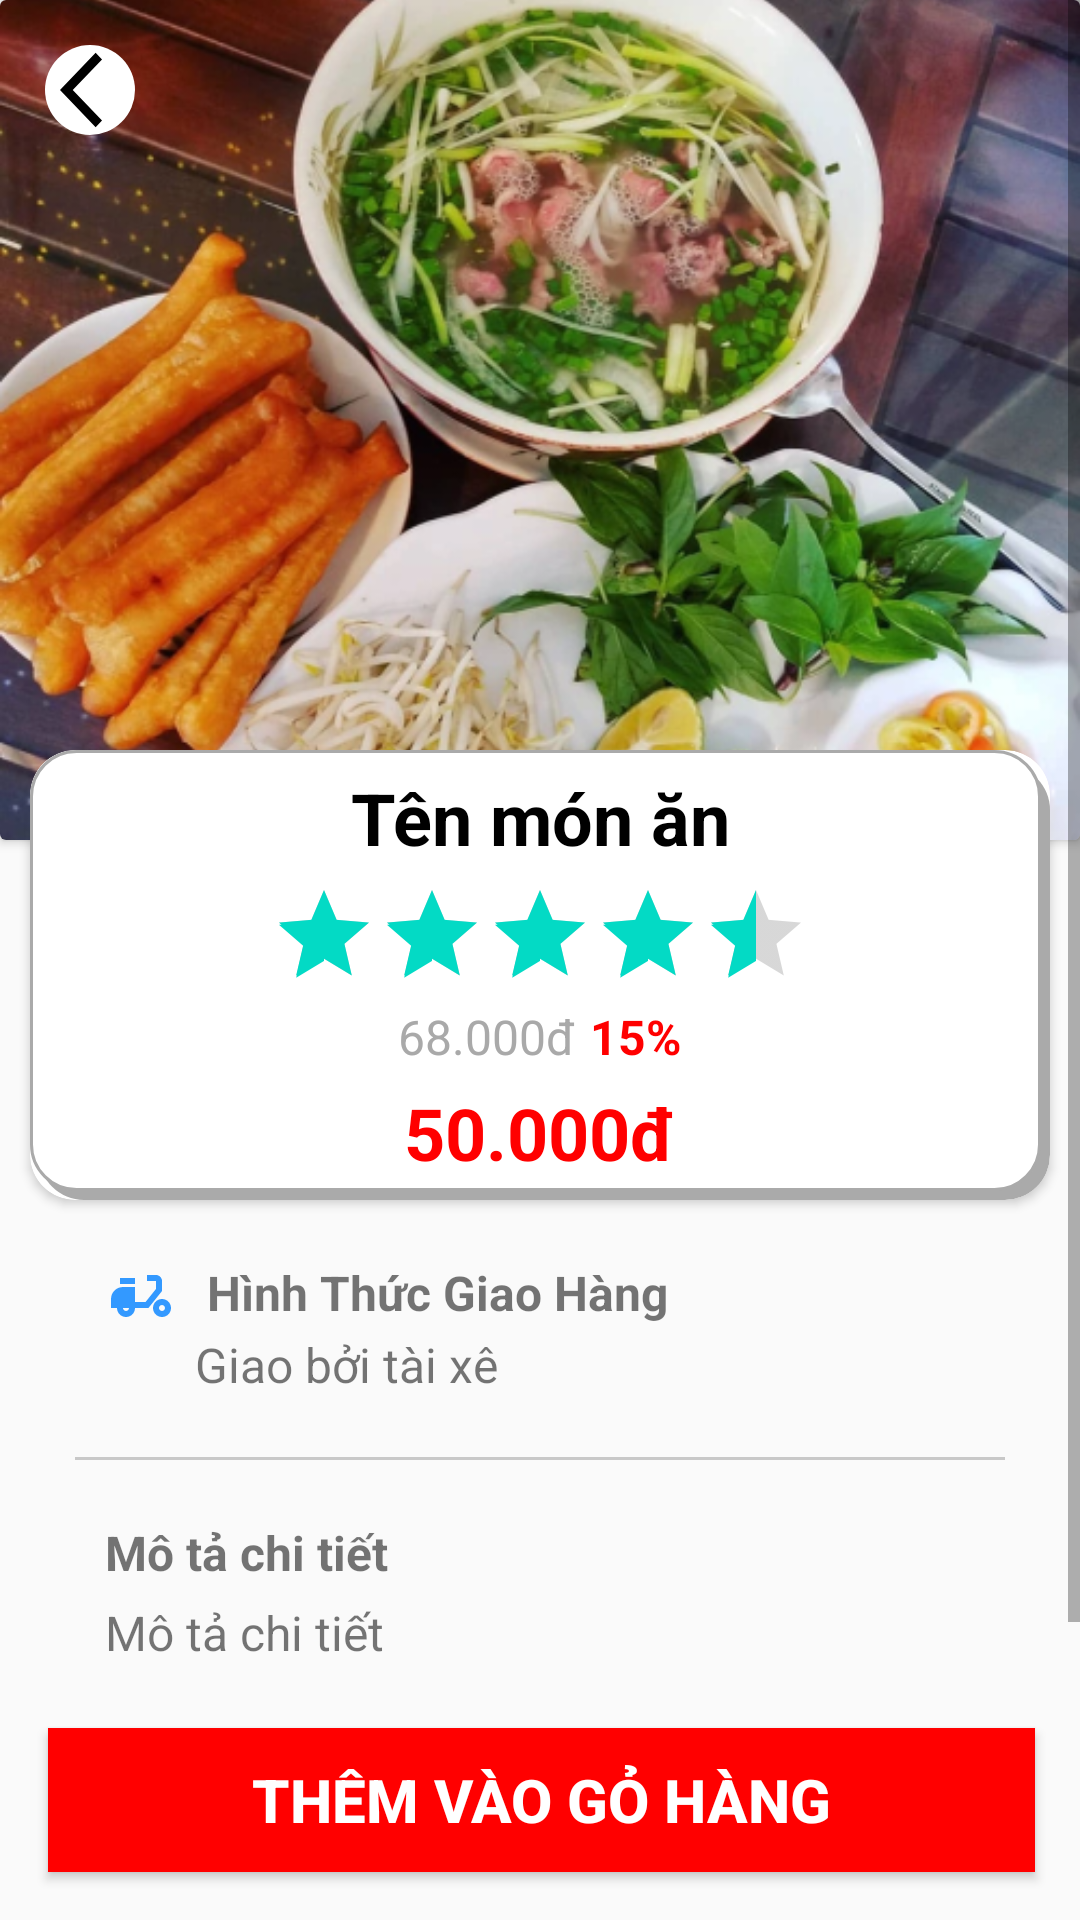

Write the Android layout XML for this screen, with the resource values it uses.
<!-- AndroidManifest.xml: application theme AppTheme -->
<!-- res/layout/activity_info_food.xml -->
<?xml version="1.0" encoding="utf-8"?>
<androidx.constraintlayout.widget.ConstraintLayout xmlns:android="http://schemas.android.com/apk/res/android"
    xmlns:app="http://schemas.android.com/apk/res-auto"
    xmlns:tools="http://schemas.android.com/tools"
    android:layout_width="match_parent"
    android:layout_height="match_parent"
    android:orientation="vertical"
    tools:context=".InfoFoodActivity">

    <ScrollView
        android:layout_width="match_parent"
        android:layout_height="0dp"
        app:layout_constraintBottom_toTopOf="@+id/toolbar2"
        app:layout_constraintEnd_toEndOf="parent"
        app:layout_constraintStart_toStartOf="parent"
        app:layout_constraintTop_toTopOf="parent">

        <LinearLayout
            android:layout_width="match_parent"
            android:layout_height="wrap_content"
            android:orientation="vertical">

            <androidx.constraintlayout.widget.ConstraintLayout
                android:layout_width="match_parent"
                android:layout_height="410dp">

                <androidx.cardview.widget.CardView
                    android:layout_width="match_parent"
                    android:layout_height="280dp"
                    android:background="@color/white"
                    app:layout_constraintEnd_toEndOf="parent"
                    app:layout_constraintStart_toStartOf="parent"
                    app:layout_constraintTop_toTopOf="parent">

                    <com.google.android.material.imageview.ShapeableImageView
                        android:id="@+id/imgInfoFood"
                        android:layout_width="match_parent"
                        android:layout_height="410dp"
                        android:layout_marginTop="-50dp"
                        android:src="@drawable/pho_bo" />
                </androidx.cardview.widget.CardView>

                <androidx.cardview.widget.CardView
                    android:layout_width="340dp"
                    android:layout_height="150dp"
                    android:layout_marginBottom="10dp"
                    android:background="@color/white"
                    app:cardCornerRadius="15dp"
                    app:layout_constraintBottom_toBottomOf="parent"
                    app:layout_constraintEnd_toEndOf="parent"
                    app:layout_constraintStart_toStartOf="parent">

                    <LinearLayout
                        android:layout_width="match_parent"
                        android:layout_height="match_parent"
                        android:background="@drawable/bg_shadow_button"
                        android:gravity="center"
                        android:orientation="vertical">

                        <TextView
                            android:id="@+id/NameFood"
                            android:layout_width="match_parent"
                            android:layout_height="wrap_content"
                            android:gravity="center"
                            android:text="Tên món ăn"
                            android:textColor="@color/black"
                            android:textSize="24sp"
                            android:textStyle="bold" />

                        <RatingBar
                            android:id="@+id/rateInfoFood"
                            style="@android:style/Widget.Material.RatingBar.Indicator"
                            android:layout_width="wrap_content"
                            android:layout_height="wrap_content"
                            android:layout_marginTop="5dp"
                            android:numStars="5"
                            android:rating="4.5" />

                        <LinearLayout
                            android:id="@+id/llPrice"
                            android:layout_width="wrap_content"
                            android:layout_height="wrap_content"
                            android:layout_marginTop="5dp"
                            android:orientation="horizontal">

                            <TextView
                                android:id="@+id/tvPriceInfoFood"
                                android:layout_width="match_parent"
                                android:layout_height="wrap_content"
                                android:text="68.000đ"
                                android:textColor="@color/gray"
                                android:textSize="16dp" />

                            <TextView
                                android:id="@+id/tvDiscountPercentInfoFood"
                                android:layout_width="match_parent"
                                android:layout_height="wrap_content"
                                android:layout_marginStart="5dp"
                                android:text="15%"
                                android:textColor="@color/red"
                                android:textSize="16dp"
                                android:textStyle="bold" />
                        </LinearLayout>

                        <TextView
                            android:id="@+id/tvDiscountInfoFood"
                            android:layout_width="wrap_content"
                            android:layout_height="wrap_content"
                            android:layout_marginTop="5dp"
                            android:text="50.000đ"
                            android:textColor="@color/red"
                            android:textSize="24dp"
                            android:textStyle="bold" />
                    </LinearLayout>
                </androidx.cardview.widget.CardView>

                <Button
                    android:id="@+id/btnBackInfoOrder"
                    android:layout_width="30dp"
                    android:layout_height="30dp"
                    android:layout_marginStart="15dp"
                    android:layout_marginTop="15dp"
                    android:background="@drawable/bg_back"
                    app:layout_constraintStart_toStartOf="parent"
                    app:layout_constraintTop_toTopOf="parent" />

            </androidx.constraintlayout.widget.ConstraintLayout>

            <LinearLayout
                android:layout_width="match_parent"
                android:layout_height="wrap_content"
                android:layout_marginBottom="10dp"
                android:layout_marginHorizontal="25dp"
                android:orientation="vertical"
                android:padding="10dp">

                <TextView
                    android:layout_width="wrap_content"
                    android:layout_height="wrap_content"
                    android:drawableLeft="@drawable/ic_delivery"
                    android:drawablePadding="10dp"
                    android:text="Hình Thức Giao Hàng"
                    android:textSize="16dp"
                    android:textStyle="bold"
                    app:drawableTint="@color/blue" />

                <TextView
                    android:layout_width="wrap_content"
                    android:layout_height="wrap_content"
                    android:layout_marginLeft="30dp"
                    android:text="Giao bởi tài xê"
                    android:textSize="16dp" />
            </LinearLayout>

            <View
                android:layout_width="match_parent"
                android:layout_height="1dp"
                android:layout_marginHorizontal="25dp"
                android:layout_marginBottom="10dp"
                android:background="#C8C8C8" />

            <LinearLayout
                android:layout_width="match_parent"
                android:layout_height="wrap_content"
                android:layout_marginHorizontal="25dp"
                android:layout_marginBottom="15dp"
                android:orientation="vertical"
                android:padding="10dp">

                <TextView
                    android:layout_width="wrap_content"
                    android:layout_height="wrap_content"
                    android:drawableLeft="@drawable/ic_info"
                    android:drawablePadding="10dp"
                    android:text="Mô tả chi tiết"
                    android:textSize="16dp"
                    android:textStyle="bold"
                    app:drawableTint="@color/blue" />

                <TextView
                    android:id="@+id/tvDescription"
                    android:layout_width="wrap_content"
                    android:layout_height="wrap_content"
                    android:layout_marginTop="5dp"
                    android:text="Mô tả chi tiết"
                    android:textSize="16dp" />


            </LinearLayout>
        </LinearLayout>
    </ScrollView>

    <androidx.appcompat.widget.Toolbar
        android:id="@+id/toolbar2"
        android:layout_width="match_parent"
        android:layout_height="80dp"
        android:minHeight="?attr/actionBarSize"
        app:layout_constraintBottom_toBottomOf="parent"
        app:layout_constraintEnd_toEndOf="parent"
        app:layout_constraintStart_toStartOf="parent">

        <Button
            android:id="@+id/btnAddCart"
            android:layout_width="match_parent"
            android:layout_height="wrap_content"
            android:layout_margin="15dp"
            android:background="@color/red"
            android:text="THÊM VÀO GỎ HÀNG"
            android:textColor="@color/white"
            android:textSize="20dp"
            android:textStyle="bold" />
    </androidx.appcompat.widget.Toolbar>

</androidx.constraintlayout.widget.ConstraintLayout>
<!-- resources referenced by this layout -->
<resources>
  <color name="black">#FF000000</color>
  <color name="blue">#3399ff</color>
  <color name="gray">#A9A9A9</color>
  <color name="red">#FF0000</color>
  <color name="white">#FFFFFFFF</color>
  <!-- drawable bg_back (drawable) -->
  <layer-list xmlns:android="http://schemas.android.com/apk/res/android">
      <item>
          <shape
              android:shape="rectangle">
              <corners android:radius="90dp" />
              <solid android:color="@color/white"/>
          </shape>
      </item>
      <item>
          <inset android:insetRight="-5dp" android:insetLeft="5dp">
              <vector android:autoMirrored="true" android:height="24dp"
                  android:tint="#000000" android:viewportHeight="24"
                  android:viewportWidth="25" android:width="24dp" xmlns:android="http://schemas.android.com/apk/res/android">
                  <path android:fillColor="@android:color/black" android:pathData="M11.67,3.87L9.9,2.1 0,12l9.9,9.9 1.77,-1.77L3.54,12z"/>
              </vector>
          </inset>
      </item>
  </layer-list>
  <!-- drawable bg_shadow_button (drawable) -->
  <?xml version="1.0" encoding="utf-8"?>
  <layer-list xmlns:android="http://schemas.android.com/apk/res/android">
      
      <item android:left="3dp" android:top="5dp">
          <shape>
              <solid android:color="@android:color/darker_gray" />
              <corners android:radius="15dp" />
          </shape>
      </item>
      
      <item android:bottom="3dp" android:right="3dp">
          <shape>
              <solid android:color="@android:color/white" />
              <corners android:radius="15dp" />
              <stroke
                  android:color="@android:color/darker_gray"
                  android:width="1dp" />
          </shape>
      </item>
  </layer-list>
  <!-- drawable ic_delivery (drawable) -->
  <vector android:height="24dp" android:tint="#525252"
      android:viewportHeight="24" android:viewportWidth="24"
      android:width="24dp" xmlns:android="http://schemas.android.com/apk/res/android">
      <path android:fillColor="@android:color/white" android:pathData="M19,7c0,-1.1 -0.9,-2 -2,-2h-3v2h3v2.65L13.52,14H10V9H6c-2.21,0 -4,1.79 -4,4v3h2c0,1.66 1.34,3 3,3s3,-1.34 3,-3h4.48L19,10.35V7zM7,17c-0.55,0 -1,-0.45 -1,-1h2C8,16.55 7.55,17 7,17z"/>
      <path android:fillColor="@android:color/white" android:pathData="M5,6h5v2h-5z"/>
      <path android:fillColor="@android:color/white" android:pathData="M19,13c-1.66,0 -3,1.34 -3,3s1.34,3 3,3s3,-1.34 3,-3S20.66,13 19,13zM19,17c-0.55,0 -1,-0.45 -1,-1s0.45,-1 1,-1s1,0.45 1,1S19.55,17 19,17z"/>
  </vector>
  <!-- drawable pho_bo: png bitmap (drawable, 459480 bytes) -->
  <style name="AppTheme" parent="Theme.AppCompat.DayNight.NoActionBar">
          
          <item name="colorPrimary">@color/blue</item>
          <item name="colorPrimaryDark">@color/blue</item>
          <item name="colorAccent">@color/teal_200</item>
      </style>
  <color name="teal_200">#FF03DAC5</color>
</resources>
